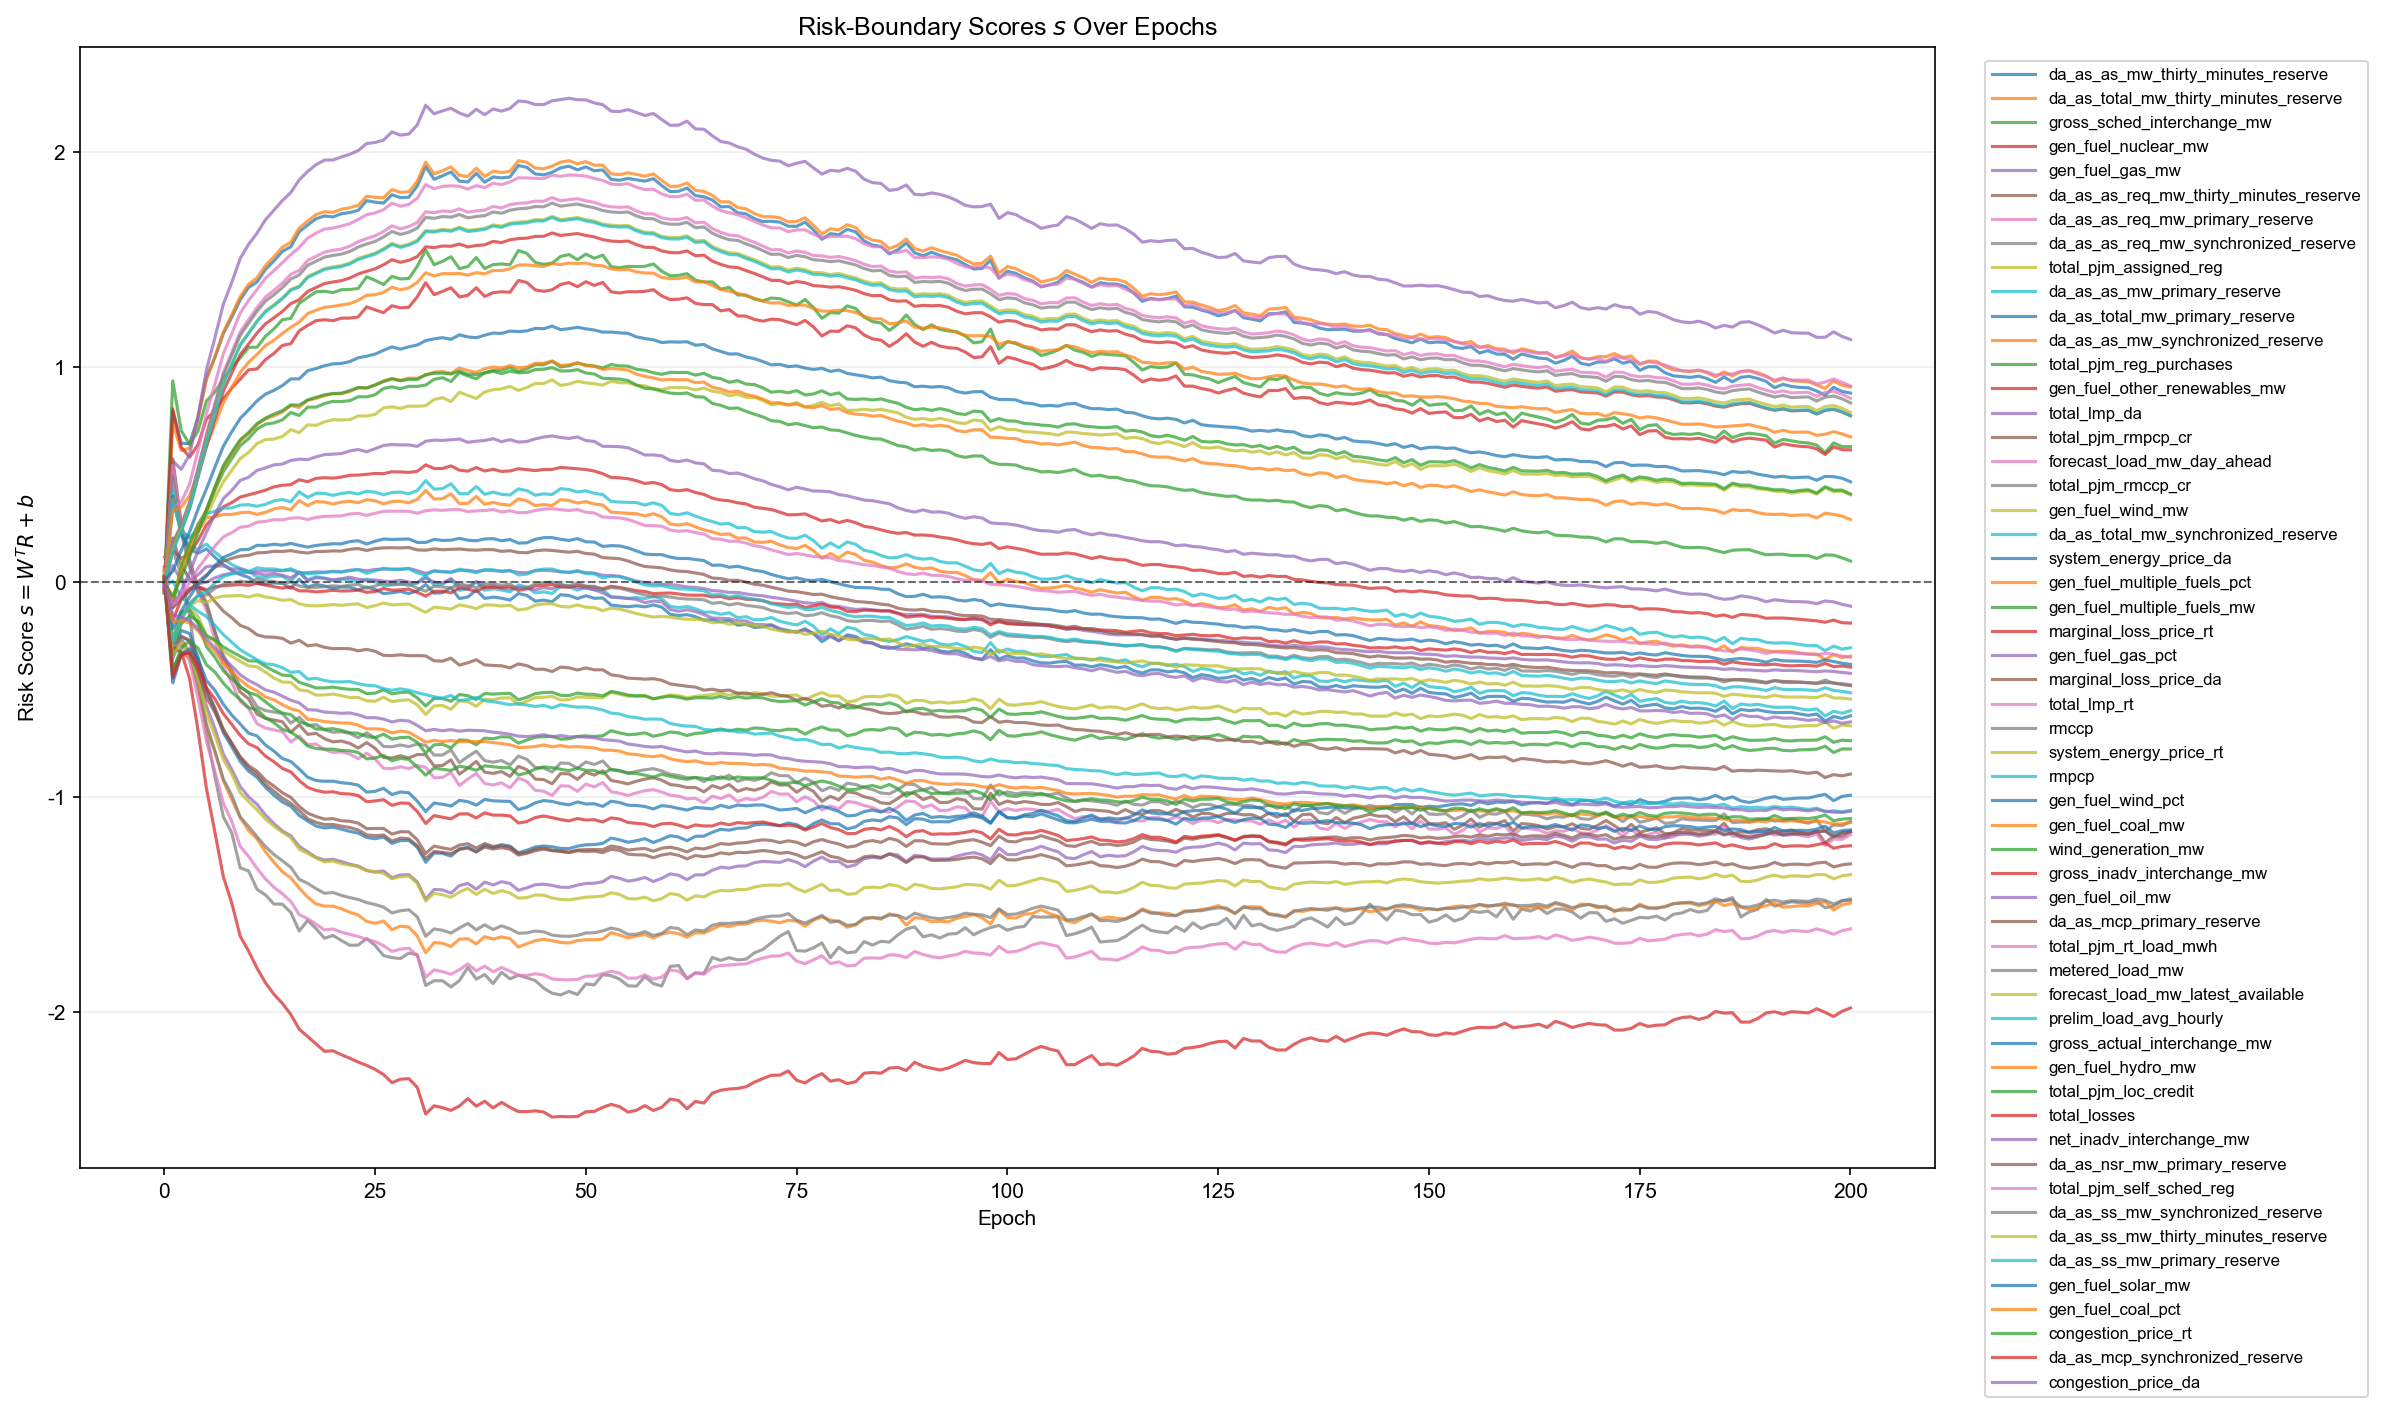

Values plotted in this chart, from the file beside it:
epoch, feature_index, feature, gate_logit
0, 1, da_as_as_mw_thirty_minutes_reserve, -0.05242
0, 2, da_as_total_mw_thirty_minutes_reserve, -0.04897
0, 3, gross_sched_interchange_mw, -0.04579
0, 4, gen_fuel_nuclear_mw, -0.03435
0, 5, gen_fuel_gas_mw, -0.04241
0, 6, da_as_as_req_mw_thirty_minutes_reserve, -0.0345
0, 7, da_as_as_req_mw_primary_reserve, -0.0247
0, 8, da_as_as_req_mw_synchronized_reserve, -0.02449
0, 9, total_pjm_assigned_reg, 0.02683
0, 10, da_as_as_mw_primary_reserve, -0.04925
0, 11, da_as_total_mw_primary_reserve, -0.04694
0, 12, da_as_as_mw_synchronized_reserve, -0.04747
0, 13, total_pjm_reg_purchases, 0.02752
0, 14, gen_fuel_other_renewables_mw, -0.0273
0, 15, total_lmp_da, 0.04939
0, 16, total_pjm_rmpcp_cr, -0.02343
0, 17, forecast_load_mw_day_ahead, -0.0199
0, 18, total_pjm_rmccp_cr, 0.1151
0, 19, gen_fuel_wind_mw, 0.0215
0, 20, da_as_total_mw_synchronized_reserve, -0.05129
0, 21, system_energy_price_da, 0.04692
0, 22, gen_fuel_multiple_fuels_pct, 0.02763
0, 23, gen_fuel_multiple_fuels_mw, 0.01894
0, 24, marginal_loss_price_rt, 0.06885
0, 25, gen_fuel_gas_pct, -0.04015
0, 26, marginal_loss_price_da, 0.02839
0, 27, total_lmp_rt, 0.05938
0, 28, rmccp, 0.05184
0, 29, system_energy_price_rt, 0.04891
0, 30, rmpcp, -0.02185
0, 31, gen_fuel_wind_pct, 0.01358
0, 32, gen_fuel_coal_mw, -0.01012
0, 33, wind_generation_mw, 0.01827
0, 34, gross_inadv_interchange_mw, -0.004583
0, 35, gen_fuel_oil_mw, 0.0112
0, 36, da_as_mcp_primary_reserve, 0.02784
0, 37, total_pjm_rt_load_mwh, -0.006018
0, 38, metered_load_mw, -0.007807
0, 39, forecast_load_mw_latest_available, -0.004273
0, 40, prelim_load_avg_hourly, -0.005958
0, 41, gross_actual_interchange_mw, 0.009276
0, 42, gen_fuel_hydro_mw, 0.01024
0, 43, total_pjm_loc_credit, -0.009466
0, 44, total_losses, 0.01348
0, 45, net_inadv_interchange_mw, -0.01952
0, 46, da_as_nsr_mw_primary_reserve, -0.005104
0, 47, total_pjm_self_sched_reg, -0.01565
0, 48, da_as_ss_mw_synchronized_reserve, 0.007891
0, 49, da_as_ss_mw_thirty_minutes_reserve, 0.009263
0, 50, da_as_ss_mw_primary_reserve, 0.0008261
0, 51, gen_fuel_solar_mw, -0.001494
0, 52, gen_fuel_coal_pct, -0.01013
0, 53, congestion_price_rt, 0.004351
0, 54, da_as_mcp_synchronized_reserve, 0.02182
0, 55, congestion_price_da, -0.003891
1, 1, da_as_as_mw_thirty_minutes_reserve, 0.7939
1, 2, da_as_total_mw_thirty_minutes_reserve, 0.7386
1, 3, gross_sched_interchange_mw, 0.9348
1, 4, gen_fuel_nuclear_mw, 0.8046
1, 5, gen_fuel_gas_mw, 0.5629
... 10,995 more rows
